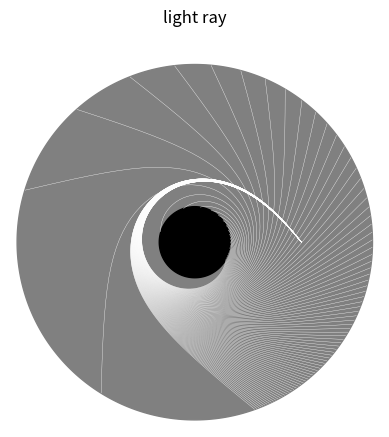

Write the Python code that produced this figure.
import numpy as np
from scipy.integrate import solve_ivp
from matplotlib import pyplot as plt


def set_value(mass, r0):
    rs = 3 * mass
    r_init = r0 * rs

    return rs, r_init


def set_params(r_init, psi):
    u0 = 1 / r_init
    v0 = u0 / np.tan(np.pi * (1 - psi / 180))
    return u0, v0


def geodesic(t, y, a, b):
    return [y[1], -y[0] + 3 / 2 * a * y[0] ** 2]


def holein(t, y, a, b):
    return 1 / a - y[0]


def away(t, y, a, b):
    return 1 / a - b * y[0]


def kyori(t, y, a, b):
    return 1 / a - 5 * y[0]


def orbit(sol, dfai, rs, split):
    t_events = sol.t_events
    # go away
    if (t_events[0].size == 0) & (t_events[1].size != 0):
        fai_event = t_events[1][0]
        if fai_event - dfai > dfai:
            u_event = sol.sol(fai_event)
            r_event = 1 / u_event
            fai_graph = np.linspace(0, fai_event - dfai, split)
            u_graph = sol.sol(fai_graph)
            r_graph = 1 / u_graph.T
        else:
            fai_event = 0
            u_event = sol.sol(fai_event)
            r_event = 1 / u_event.T
            fai_graph = np.linspace(0, fai_event, split)
            r_graph = np.linspace(r_event, r_event, split)  # seted finite value
    # holein
    elif (t_events[0].size != 0) & (t_events[1].size == 0):
        fai_event = t_events[0][0]
        if fai_event - dfai > dfai:
            u_event = sol.sol(fai_event)
            r_event = 1 / u_event.T
            fai_graph = np.linspace(0, fai_event - dfai, split)
            u_graph = sol.sol(fai_graph)
            r_graph = 1 / u_graph.T
        else:
            fai_event = 0
            u_event = sol.sol(fai_event)
            r_event = 1 / u_event.T
            fai_graph = np.linspace(0, fai_event, split)
            r_graph = np.linspace(r_event, rs, split)
    # circular orbit
    else:
        fai_event = t_events[1][0]
        u_event = sol.sol(fai_event)
        r_event = 1 / u_event.T
        fai_graph = np.linspace(0, fai_event, split)
        u_graph = sol.sol(fai_graph)
        r_graph = 1 / u_graph.T
    return fai_graph, r_graph


def graph_plot(ax, sol, rs, fai_graph, r_graph, line_width):
    ax.axis("off")
    ax.plot(
        fai_graph,
        r_graph[:, 0] / rs,
        marker="",
        label="light_ray",
        color="white",
        lw=line_width,
    )
    # ax.plot(sol.t, 1 / sol.y[0] / rs, marker="o", ls="")


def main():
    # Solar mass = 1
    mass = 1
    # rs = 1
    r0 = 3
    # step for ivp, related image size
    H = 4320
    # arc degree
    psi_list = np.linspace(128, 129.5, 100)
    psi_list = psi_list[psi_list != 180]
    # limit of distance for graph
    limit = 5
    # split for array for graph
    split = 100
    # line width of graph
    lw = 0.25

    dfai = np.pi / H

    rs, r_init = set_value(mass, r0)

    ax = plt.subplot(111, projection="polar")
    for psi in psi_list:
        u0, v0 = set_params(r_init, psi)

        t_span = [0, 4 * np.pi]
        y0 = [u0, v0]

        holein.terminal = True
        away.terminal = True

        sol = solve_ivp(
            geodesic,
            t_span,
            y0,
            method="RK45",
            args=(rs, limit),
            events=(holein, away),
            dense_output=True,
        )

        fai_graph, r_graph = orbit(sol, dfai, rs, split)

        graph_plot(ax, sol, rs, fai_graph, r_graph, lw)

    radious_back = np.full(360, limit)
    circle = np.linspace(0, 2 * np.pi, 360)
    ax.fill(circle, radious_back.T, color="grey")
    radious = np.ones(360)
    ax.fill(circle, radious.T, color="k")

    plt.title("light ray")
    plt.show()


if __name__ == "__main__":
    main()
